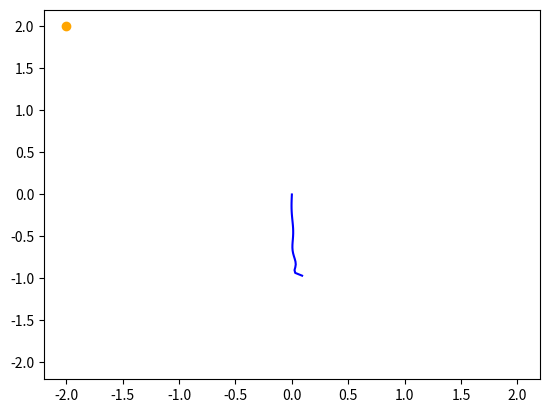

Write Python code to recreate this figure.
import numpy as np
import matplotlib.pyplot as plt
from scipy.integrate import odeint
import matplotlib.animation as animation

from scipy.special import jv

def fac(n):
    p = 1;
    for i in range(2,n+1):
        p*=i
    return p

def J_0(x, iter=20):
    # s = x*0;
    # for m in range(iter):
    #     s+=(-1)**m * ( (x/2)**m / fac(m) )**2
    # return s
    return jv(0,x);

Zn = np.array([2.4048, 5.5201, 8.637, 11.7915, 14.9309, 18.071])#, 21.21164, 24.352, 27.493, 30.634])

def x(y,t, Zn, A=0.05, l=1):
    s = 0;
    for n in range(len(Zn)):
        phi = A*J_0(np.sqrt((l-y)/l)*Zn[n]);
        s += A * J_0(np.sqrt((l-y)/l)*Zn[n]) * np.cos( 1/2*np.sqrt(9.8/l)*Zn[n]*t-phi);
    return s

n = 30
posArr = []
tlist = np.linspace(0,3,400);
for i in range(n):
    posArr.append([]);
    for t in tlist:
        posArr[i].append(x(i/n, t, Zn))

%matplotlib tk
fig, ax = plt.subplots()

line1, = ax.plot([-2,2], [-2,2], color="blue")
scatter1 = plt.scatter([-2], [2], color="orange")

def update(num, line1, scatter1, posArr, *args):
    #scatter1.set_offsets([(1,0),(num/100, 5*(num/100)**2)])
    y = [-i/n for i in range(n)]
    x = [posArr[i][num] for i in range(n)]
    line1.set_data(x,y)
    return [line1, scatter1]
ani = animation.FuncAnimation(fig, update, len(posArr[0]), fargs = [line1, scatter1, posArr],
                                interval = 1, blit=True);

